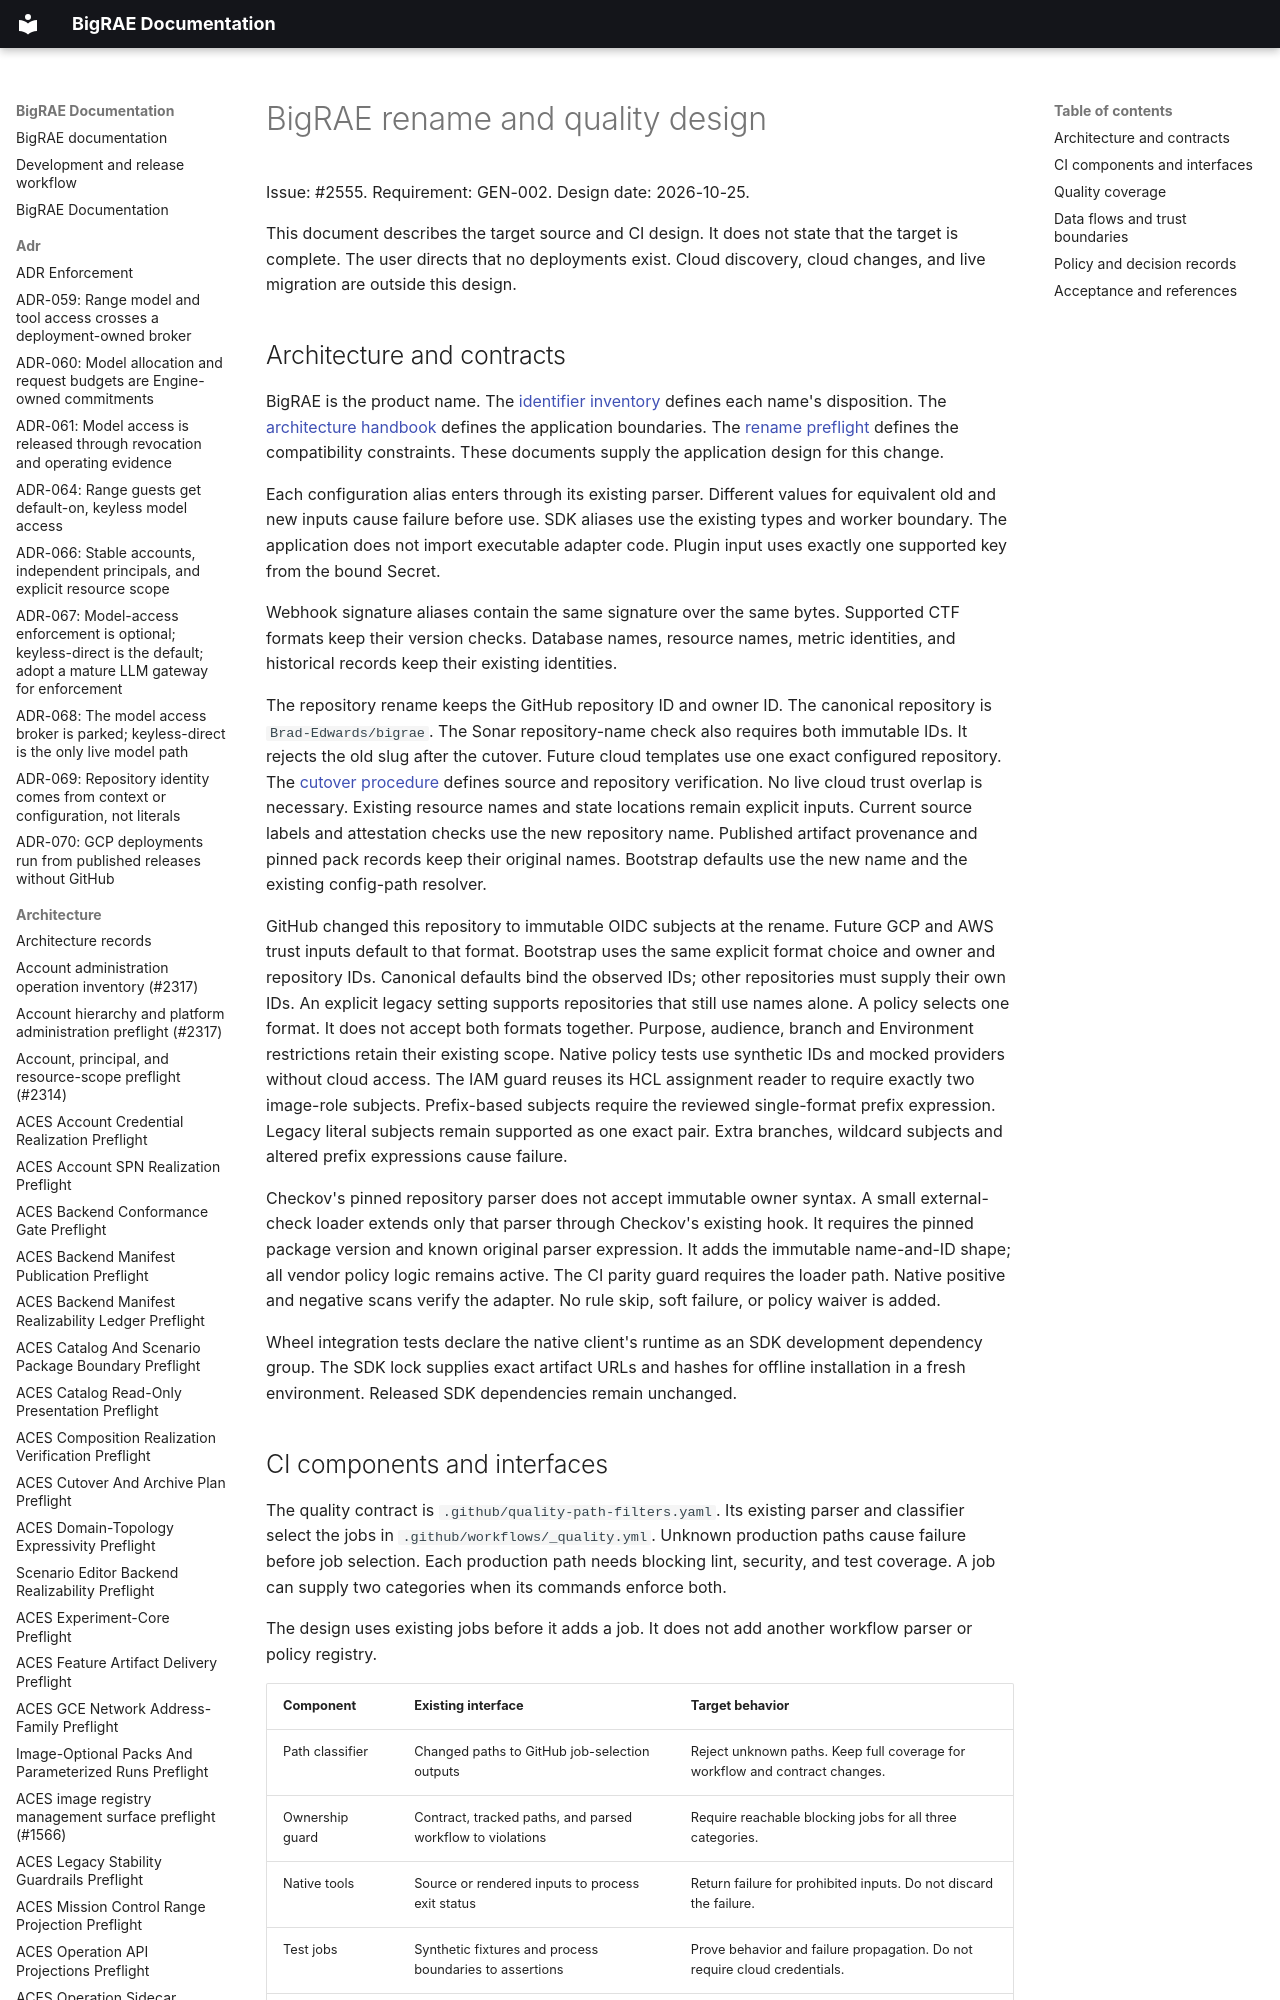

repository: Brad-Edwards/bigrae · page: architecture/bigrae-rename-quality-design-2555/index.html · generator: mkdocs

# BigRAE rename and quality design

Issue: #2555. Requirement: GEN-002. Design date: 2026-10-25.

This document describes the target source and CI design.
It does not state that the target is complete.
The user directs that no deployments exist.
Cloud discovery, cloud changes, and live migration are outside this design.
